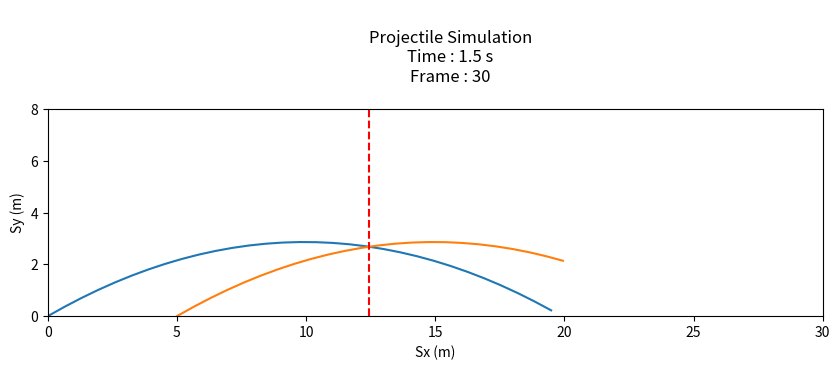

The matplotlib source for this figure:
import matplotlib.pyplot as plt
from matplotlib.animation import FuncAnimation, writers
import numpy as np  

fig, ax = plt.subplots(figsize=(10,5))

ax.set_aspect("equal")
ax.set_xlim(0, 30)
ax.set_ylim(0, 8)
ax.set(xlabel="Sx (m)", ylabel="Sy (m)")

# Constant Value
g = 9.8
theta = np.pi/6.

u = 15
ux = u*np.cos(theta)
uy = u*np.sin(theta)

D = 5

def closet_idx(arr, num):
    return np.argmin(np.abs(np.array(arr)-num))

# A
T1 = np.arange(0, 2*uy/g, 0.05)
x1 = ux*T1
y1 = uy*T1 - (g*T1*T1)/2
meet_index = max(0, closet_idx(T1, D/(ux))-1)

# B
T2 = np.arange(0, 2*uy/g, 0.05)
x2 = ux*T2 + D
y2 = uy*T2 - (g*T2*T2)/2

p1, = ax.plot([], [])
p2, = ax.plot([], [])
frame_number = len(T1)

def update(frame):
    plt.title(f'''
        Projectile Simulation
        Time : {round(T1[-1], 2)} s
        Frame : {frame}
    ''')
    p1.set_data(x1[:frame+1], y1[:frame+1])
    if (frame >= meet_index and frame < frame_number): 
        p2.set_data(x2[:frame-meet_index+1], y2[:frame-meet_index+1])
    else:
        p2.set_data([], [])
    return p1, p2,

ax.axvline(
    (u*u*np.sin(2*theta))/(2*g) + D/2, 
    color="r",
    linestyle="--"
)

animation = FuncAnimation(fig, update, frames=frame_number, interval=100)
animation.save('demo.gif', writer='pillow', fps=60)

plt.show()